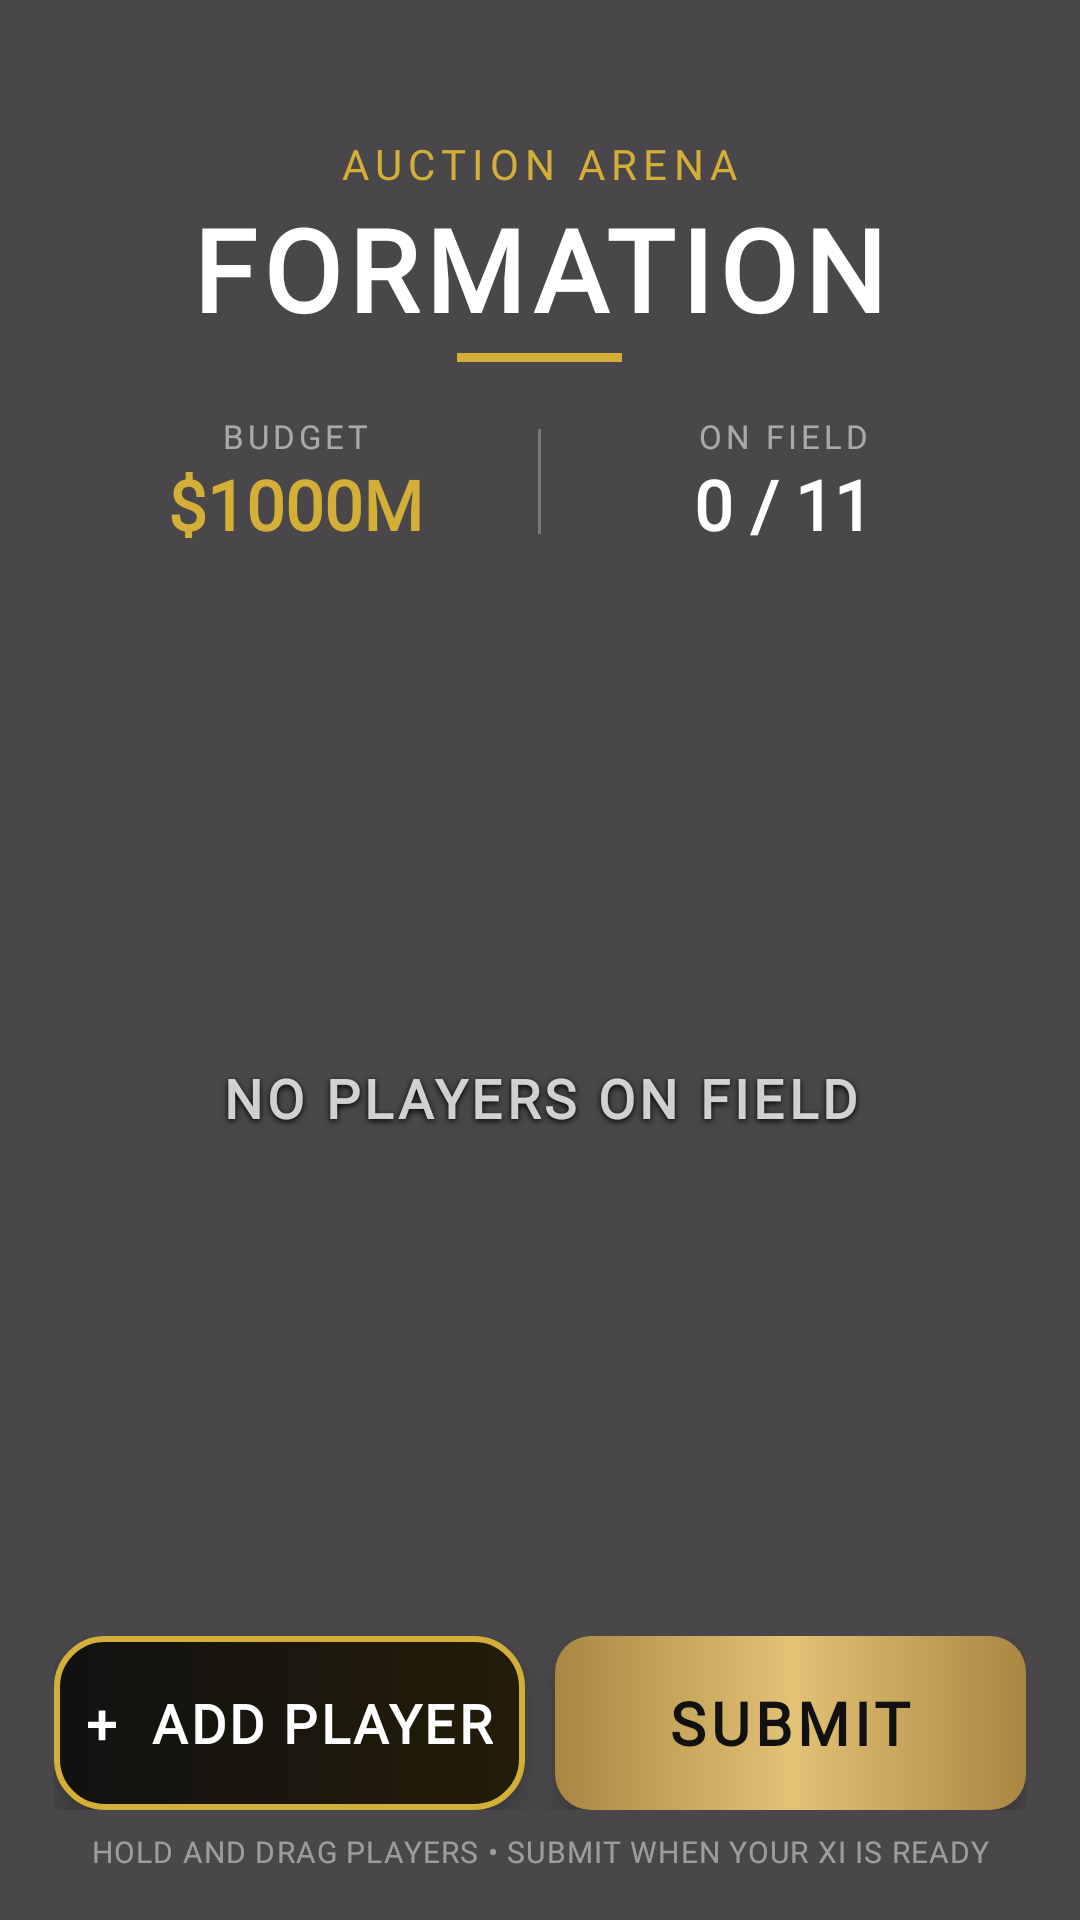

Write the Android layout XML for this screen, with the resource values it uses.
<!-- AndroidManifest.xml: application theme Theme.AuctionArena -->
<!-- res/layout/fragment_formation.xml -->
<?xml version="1.0" encoding="utf-8"?>
<FrameLayout
    xmlns:android="http://schemas.android.com/apk/res/android"
    android:layout_width="match_parent"
    android:layout_height="match_parent">

    

    <ImageView
        android:layout_width="match_parent"
        android:layout_height="match_parent"
        android:src="@drawable/home"
        android:scaleType="centerCrop"
        android:contentDescription="@null" />


    

    <View
        android:layout_width="match_parent"
        android:layout_height="match_parent"
        android:background="#B5000000" />


    

    <LinearLayout
        android:layout_width="match_parent"
        android:layout_height="match_parent"
        android:orientation="vertical"
        android:gravity="center_horizontal"
        android:paddingStart="18dp"
        android:paddingEnd="18dp"
        android:paddingTop="45dp"
        android:paddingBottom="16dp">


        

        <TextView
            android:layout_width="wrap_content"
            android:layout_height="wrap_content"
            android:text="AUCTION ARENA"
            android:textColor="#D4AF37"
            android:textSize="14sp"
            android:fontFamily="@font/bebas_neue"
            android:letterSpacing="0.15" />


        

        <TextView
            android:id="@+id/txtFormationTitle"
            android:layout_width="wrap_content"
            android:layout_height="wrap_content"
            android:text="FORMATION"
            android:textColor="#FFFFFF"
            android:textSize="38sp"
            android:textStyle="bold"
            android:fontFamily="@font/bebas_neue"
            android:letterSpacing="0.06" />


        

        <View
            android:layout_width="55dp"
            android:layout_height="3dp"
            android:layout_marginTop="3dp"
            android:background="#D4AF37" />


        

        <LinearLayout
            android:layout_width="match_parent"
            android:layout_height="60dp"
            android:layout_marginTop="10dp"
            android:orientation="horizontal">


            

            <LinearLayout
                android:layout_width="0dp"
                android:layout_height="match_parent"
                android:layout_weight="1"
                android:orientation="vertical"
                android:gravity="center">


                <TextView
                    android:layout_width="wrap_content"
                    android:layout_height="wrap_content"
                    android:text="BUDGET"
                    android:textColor="#88FFFFFF"
                    android:textSize="11sp"
                    android:fontFamily="@font/bebas_neue"
                    android:letterSpacing="0.12" />


                <TextView
                    android:id="@+id/txtFormationBudget"
                    android:layout_width="wrap_content"
                    android:layout_height="wrap_content"
                    android:text="$1000M"
                    android:textColor="#D4AF37"
                    android:textSize="23sp"
                    android:textStyle="bold"
                    android:fontFamily="@font/bebas_neue" />

            </LinearLayout>


            

            <View
                android:layout_width="1dp"
                android:layout_height="35dp"
                android:layout_gravity="center_vertical"
                android:background="#44FFFFFF" />


            

            <LinearLayout
                android:layout_width="0dp"
                android:layout_height="match_parent"
                android:layout_weight="1"
                android:orientation="vertical"
                android:gravity="center">


                <TextView
                    android:layout_width="wrap_content"
                    android:layout_height="wrap_content"
                    android:text="ON FIELD"
                    android:textColor="#88FFFFFF"
                    android:textSize="11sp"
                    android:fontFamily="@font/bebas_neue"
                    android:letterSpacing="0.12" />


                <TextView
                    android:id="@+id/txtFormationPlayerCount"
                    android:layout_width="wrap_content"
                    android:layout_height="wrap_content"
                    android:text="0 / 11"
                    android:textColor="#FFFFFF"
                    android:textSize="23sp"
                    android:textStyle="bold"
                    android:fontFamily="@font/bebas_neue" />

            </LinearLayout>

        </LinearLayout>


        

        <FrameLayout
            android:id="@+id/formationContainer"
            android:layout_width="match_parent"
            android:layout_height="0dp"
            android:layout_weight="1"
            android:layout_marginTop="6dp"
            android:clipChildren="true"
            android:clipToPadding="true">


            

            <ImageView
                android:id="@+id/imgFootballField"
                android:layout_width="match_parent"
                android:layout_height="match_parent"
                android:src="@drawable/field"
                android:scaleType="fitXY"
                android:contentDescription="@null" />


            

            <TextView
                android:id="@+id/txtEmptyFormation"
                android:layout_width="match_parent"
                android:layout_height="match_parent"
                android:gravity="center"
                android:text="NO PLAYERS ON FIELD"
                android:textColor="#CCFFFFFF"
                android:textSize="18sp"
                android:textStyle="bold"
                android:fontFamily="@font/bebas_neue"
                android:letterSpacing="0.08"
                android:shadowColor="#FF000000"
                android:shadowDx="0"
                android:shadowDy="2"
                android:shadowRadius="5" />

        </FrameLayout>


        

        <LinearLayout
            android:layout_width="match_parent"
            android:layout_height="58dp"
            android:layout_marginTop="10dp"
            android:orientation="horizontal">


            

            <LinearLayout
                android:id="@+id/btnAddFormationPlayer"
                android:layout_width="0dp"
                android:layout_height="match_parent"
                android:layout_weight="1"
                android:orientation="horizontal"
                android:gravity="center"
                android:background="@drawable/menu_card"
                android:clickable="true"
                android:focusable="true"
                android:elevation="6dp">


                <TextView
                    android:layout_width="wrap_content"
                    android:layout_height="wrap_content"
                    android:text="+  ADD PLAYER"
                    android:textColor="#FFFFFF"
                    android:textSize="18sp"
                    android:textStyle="bold"
                    android:fontFamily="@font/bebas_neue"
                    android:letterSpacing="0.06" />

            </LinearLayout>


            

            <Space
                android:layout_width="10dp"
                android:layout_height="match_parent" />


            

            <LinearLayout
                android:id="@+id/btnSubmitFormation"
                android:layout_width="0dp"
                android:layout_height="match_parent"
                android:layout_weight="1"
                android:orientation="horizontal"
                android:gravity="center"
                android:background="@drawable/lobby_start_button"
                android:clickable="true"
                android:focusable="true"
                android:elevation="8dp">


                <TextView
                    android:layout_width="wrap_content"
                    android:layout_height="wrap_content"
                    android:text="SUBMIT"
                    android:textColor="#111111"
                    android:textSize="20sp"
                    android:textStyle="bold"
                    android:fontFamily="@font/bebas_neue"
                    android:letterSpacing="0.08" />

            </LinearLayout>

        </LinearLayout>


        

        <TextView
            android:layout_width="match_parent"
            android:layout_height="wrap_content"
            android:layout_marginTop="7dp"
            android:gravity="center"
            android:text="HOLD AND DRAG PLAYERS • SUBMIT WHEN YOUR XI IS READY"
            android:textColor="#77FFFFFF"
            android:textSize="10sp"
            android:fontFamily="@font/bebas_neue"
            android:letterSpacing="0.04" />


    </LinearLayout>

</FrameLayout>
<!-- resources referenced by this layout -->
<resources>
  <!-- drawable lobby_start_button (drawable) -->
  <?xml version="1.0" encoding="utf-8"?>
  <shape xmlns:android="http://schemas.android.com/apk/res/android"
      android:shape="rectangle">
  
      <gradient
          android:angle="0"
          android:startColor="#A98742"
          android:centerColor="#E2C275"
          android:endColor="#A98742" />
  
      <corners android:radius="12dp" />
  
  </shape>
  <!-- drawable menu_card (drawable) -->
  <?xml version="1.0" encoding="utf-8"?>
  <selector xmlns:android="http://schemas.android.com/apk/res/android">
  
      
      <item android:state_pressed="true">
          <shape>
              <gradient
                  android:angle="0"
                  android:startColor="#B8860B"
                  android:endColor="#FFD700" />
  
              <stroke
                  android:width="2dp"
                  android:color="#FFF2A8" />
  
              <corners android:radius="16dp" />
          </shape>
      </item>
  
      
      <item>
          <shape>
              <gradient
                  android:angle="0"
                  android:startColor="#111111"
                  android:endColor="#241C08" />
  
              <stroke
                  android:width="2dp"
                  android:color="#D4AF37" />
  
              <corners android:radius="16dp" />
          </shape>
      </item>
  
  </selector>
  <style name="Theme.AuctionArena" parent="Theme.Material3.DayNight.NoActionBar">
  
          
          <item name="colorPrimary">@android:color/black</item>
          <item name="colorPrimaryVariant">@android:color/black</item>
          <item name="colorOnPrimary">@android:color/white</item>
  
          
          <item name="android:statusBarColor">@android:color/transparent</item>
          <item name="android:navigationBarColor">@android:color/black</item>
  
          
          <item name="android:windowLightStatusBar">false</item>
          <item name="android:windowLightNavigationBar">false</item>
  
      </style>
</resources>
